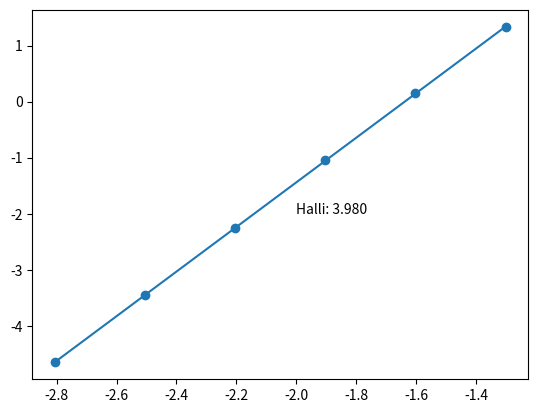

This chart was generated by the following Python code:
# finna skekkju trendið þegar n breitist
import numpy as np
import matplotlib.pyplot as plt

def ydt(y, t):
    y1, y2 = y
    dy1dt = y1 + y2
    dy2dt = -y1 + 2*y2
    return np.array([dy1dt, dy2dt])


def rungeKuttaLastElement(dy, y0, T, n):
    h = T/n
    yi = np.array(y0, dtype=float)
    t0 = T[0] if type(T) is list else 0
    T = T[1] if type(T) is list else T
    for i in range(n):
        t = i*h
        k1 = dy(yi, t)
        k2 = dy(yi + h/2 * k1, t + h/2)
        k3 = dy(yi + h/2 * k2, t + h/2)
        k4 = dy(yi + h * k3, t + h)
        yi = yi + h/6 * (k1 + 2*k2 + 2*k3 + k4)
    
    return yi

y0 = np.array([1,1])
T = 10

n = np.array([200, 400, 800, 1600, 3200, 6400])
N = 10*max(n)

YT = rungeKuttaLastElement(ydt, y0, T, N)

error = []
for ni in n:
    error.append(np.linalg.norm(rungeKuttaLastElement(ydt, y0, T, ni) - YT))

logError = np.log10(error)
logh = np.log10(T/n)

plt.scatter(logh, logError)

exponent, offset = np.polyfit(logh, logError, 1)
print("Exponent:", exponent)

logFitH = np.array([min(logh), max(logh)])
logFitErr = exponent * logFitH + offset

plt.plot(logFitH, logFitErr)

plt.text(-2,-2,f"Halli: {exponent:.3f}")

plt.show()
